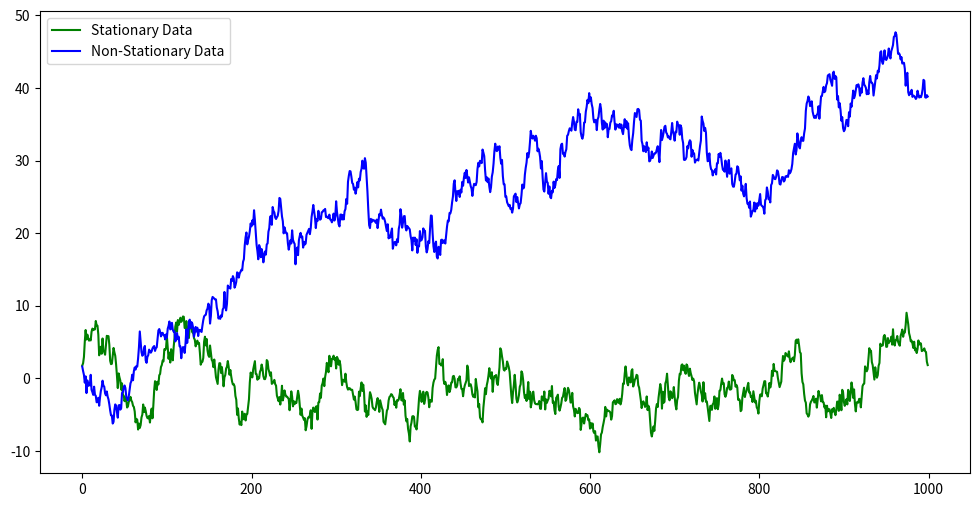

Generate this figure with matplotlib:
import numpy as np
import matplotlib.pyplot as plt

# Generate stationary data
np.random.seed(0)
stationary_data = np.random.normal(loc=0, scale=1, size=1000)
for i in range(1, 1000):
    stationary_data[i] += 0.95 * stationary_data[i-1]

# Generate non-stationary data
np.random.seed(1)
nonstationary_data = np.cumsum(np.random.normal(loc=0, scale=1, size=1000))

# Plot the data
fig, ax = plt.subplots(figsize=(12,6))
ax.plot(stationary_data, color='green', label='Stationary Data')
ax.plot(nonstationary_data, color='blue', label='Non-Stationary Data')
ax.legend()
plt.show()
